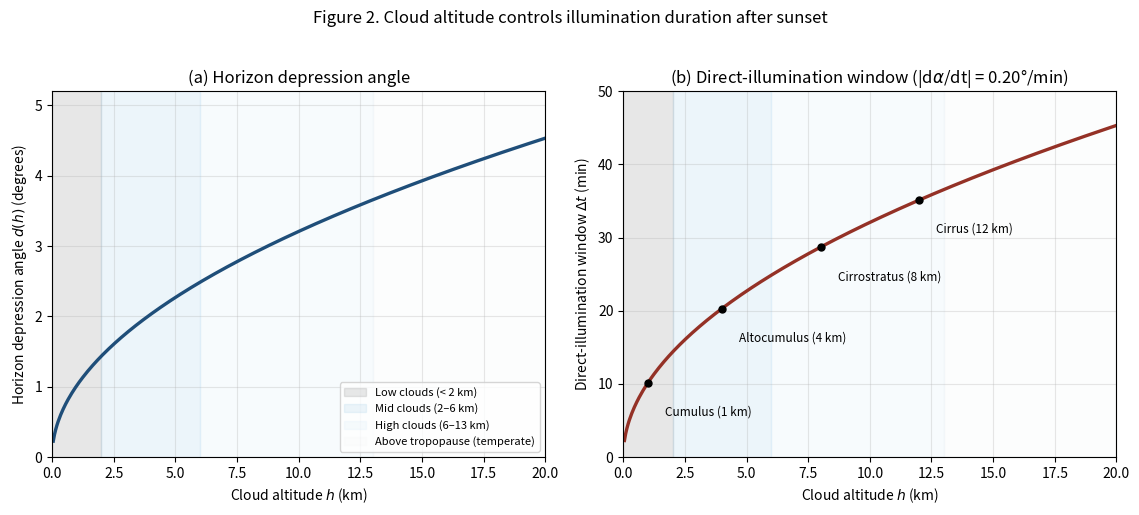

The matplotlib source for this figure: (Note: this script raises an exception after producing the figure.)
"""Figure 2: Cloud altitude and direct-illumination geometry.

Left panel: horizon depression angle d(h) = arccos(R / (R + h)) as a function
of cloud altitude, with WMO three-tier altitude bands shaded.

Right panel: direct-illumination time window Δt(h) = 2 d(h) / |dα/dt| from
apparent sunset, using a mid-latitude approximate solar rate of 0.20°/min.

Usage: uv run python research/paper/figures/fig2_horizon_depression.py
"""
from pathlib import Path

import matplotlib.pyplot as plt
import numpy as np


def main() -> None:
    R_earth_km = 6371.0
    h_km = np.linspace(0.05, 20.0, 400)

    d_deg = np.degrees(np.arccos(R_earth_km / (R_earth_km + h_km)))

    solar_rate_deg_per_min = 0.20  # mid-latitude, equinox approximate
    dt_min = 2.0 * d_deg / solar_rate_deg_per_min

    fig, (ax1, ax2) = plt.subplots(1, 2, figsize=(11.5, 5.0))

    # ---- Left: depression angle ----
    ax1.plot(h_km, d_deg, color="#1F4E79", linewidth=2.4)
    ax1.set_xlabel("Cloud altitude $h$ (km)")
    ax1.set_ylabel(r"Horizon depression angle $d(h)$ (degrees)")
    ax1.set_xlim(0, 20)
    ax1.set_ylim(0, 5.2)
    ax1.grid(True, alpha=0.3)
    ax1.set_title("(a) Horizon depression angle")

    ax1.axvspan(0, 2, alpha=0.18, color="#7F7F7F", label="Low clouds (< 2 km)")
    ax1.axvspan(2, 6, alpha=0.18, color="#9ACBE6", label="Mid clouds (2–6 km)")
    ax1.axvspan(6, 13, alpha=0.18, color="#D6EAF8", label="High clouds (6–13 km)")
    ax1.axvspan(13, 20, alpha=0.10, color="#EAEDED", label="Above tropopause (temperate)")
    ax1.legend(loc="lower right", fontsize=8)

    # ---- Right: time window ----
    ax2.plot(h_km, dt_min, color="#943126", linewidth=2.4)
    ax2.set_xlabel("Cloud altitude $h$ (km)")
    ax2.set_ylabel(r"Direct-illumination window $\Delta t$ (min)")
    ax2.set_xlim(0, 20)
    ax2.set_ylim(0, 50)
    ax2.grid(True, alpha=0.3)
    ax2.set_title(r"(b) Direct-illumination window (|d$\alpha$/dt| = 0.20°/min)")

    ax2.axvspan(0, 2, alpha=0.18, color="#7F7F7F")
    ax2.axvspan(2, 6, alpha=0.18, color="#9ACBE6")
    ax2.axvspan(6, 13, alpha=0.18, color="#D6EAF8")
    ax2.axvspan(13, 20, alpha=0.10, color="#EAEDED")

    for name, h in [("Cumulus (1 km)", 1.0), ("Altocumulus (4 km)", 4.0),
                    ("Cirrostratus (8 km)", 8.0), ("Cirrus (12 km)", 12.0)]:
        d = float(np.degrees(np.arccos(R_earth_km / (R_earth_km + h))))
        dt = 2.0 * d / solar_rate_deg_per_min
        ax2.plot([h], [dt], "o", color="black", markersize=5)
        ax2.annotate(name, xy=(h, dt), xytext=(h + 0.7, dt - 4.5),
                     fontsize=8.5, color="black")

    fig.suptitle("Figure 2. Cloud altitude controls illumination duration after sunset", y=1.02)
    fig.tight_layout()

    out = Path(__file__).parent / "fig2_horizon_depression.png"
    fig.savefig(out, dpi=160, bbox_inches="tight")
    print(f"wrote {out}")


if __name__ == "__main__":
    main()
